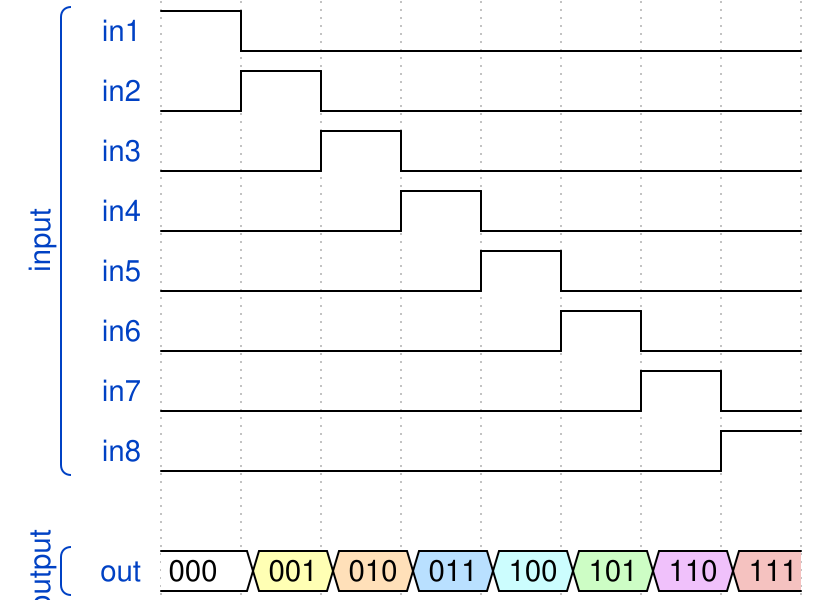

The timing diagram above was drawn with WaveDrom. Write its source.

{"signal": [
    ["input",
     {"name" : "in1", "wave" : "hl......"},
     {"name" : "in2", "wave" : "lhl....."},
     {"name" : "in3", "wave" : "l.hl...."},
     {"name" : "in4", "wave" : "l..hl..."},
     {"name" : "in5", "wave" : "l...hl.."},
     {"name" : "in6", "wave" : "l....hl."},
     {"name" : "in7", "wave" : "l.....hl"},
     {"name" : "in8", "wave" : "l......h"}],
     {},
    ["output",
     {"name" : "out", "wave" : "23456789", "data" : ["000", "001", "010", "011", "100", "101", "110", "111"]}]]}